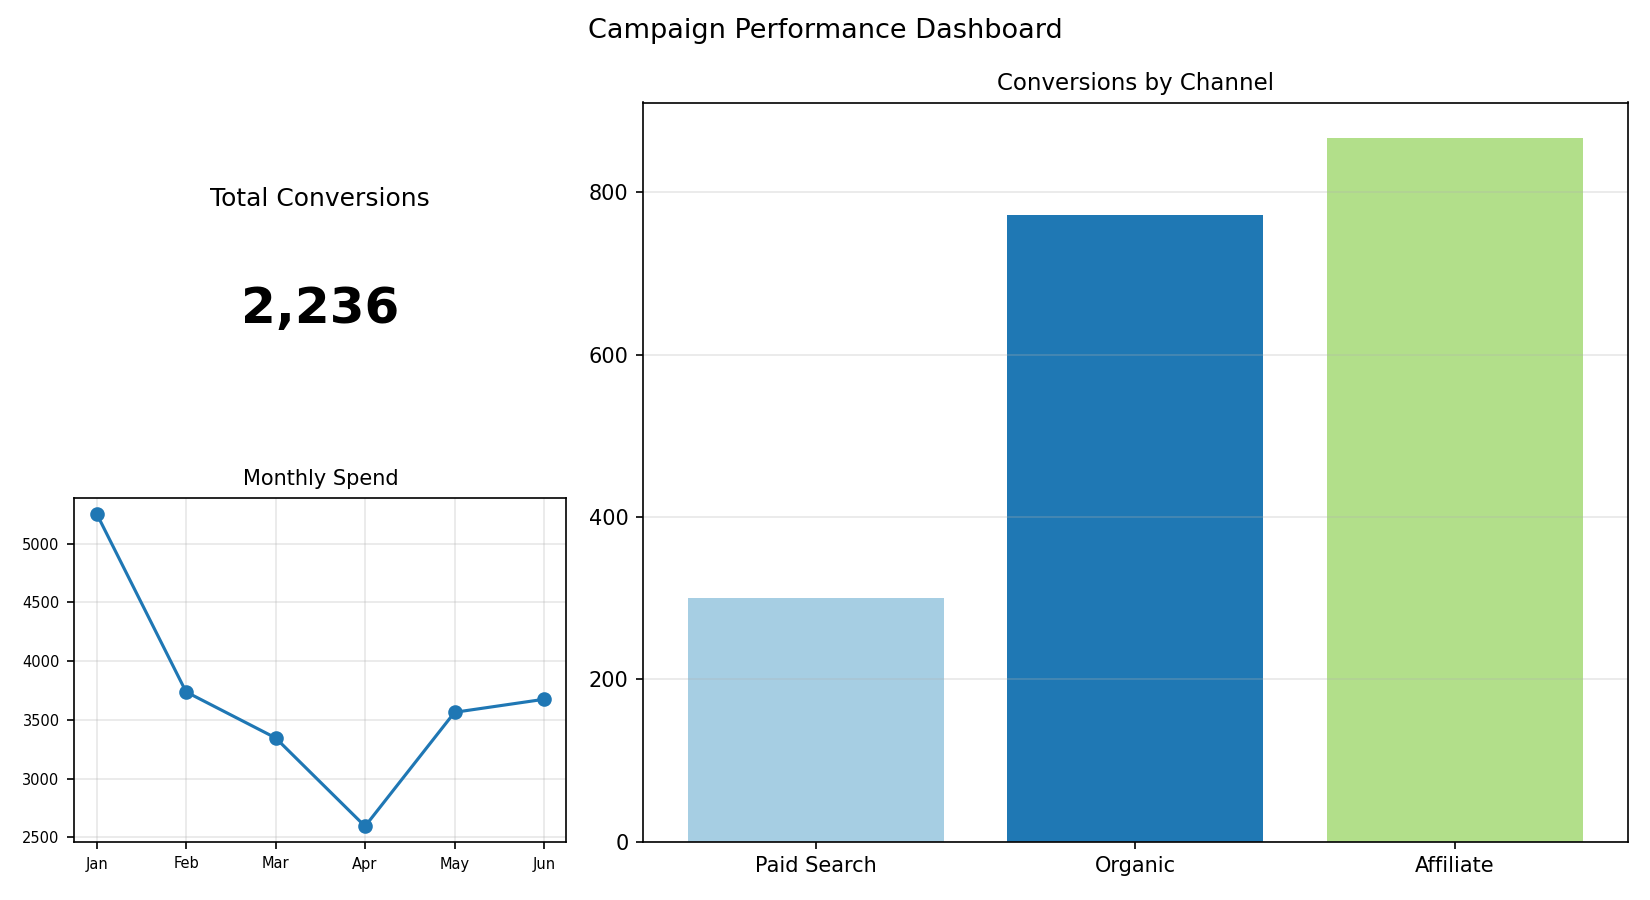

The table this chart was drawn from, first rows:
Channel, Conversions
Paid Search, 300
Organic, 772
Affiliate, 867
